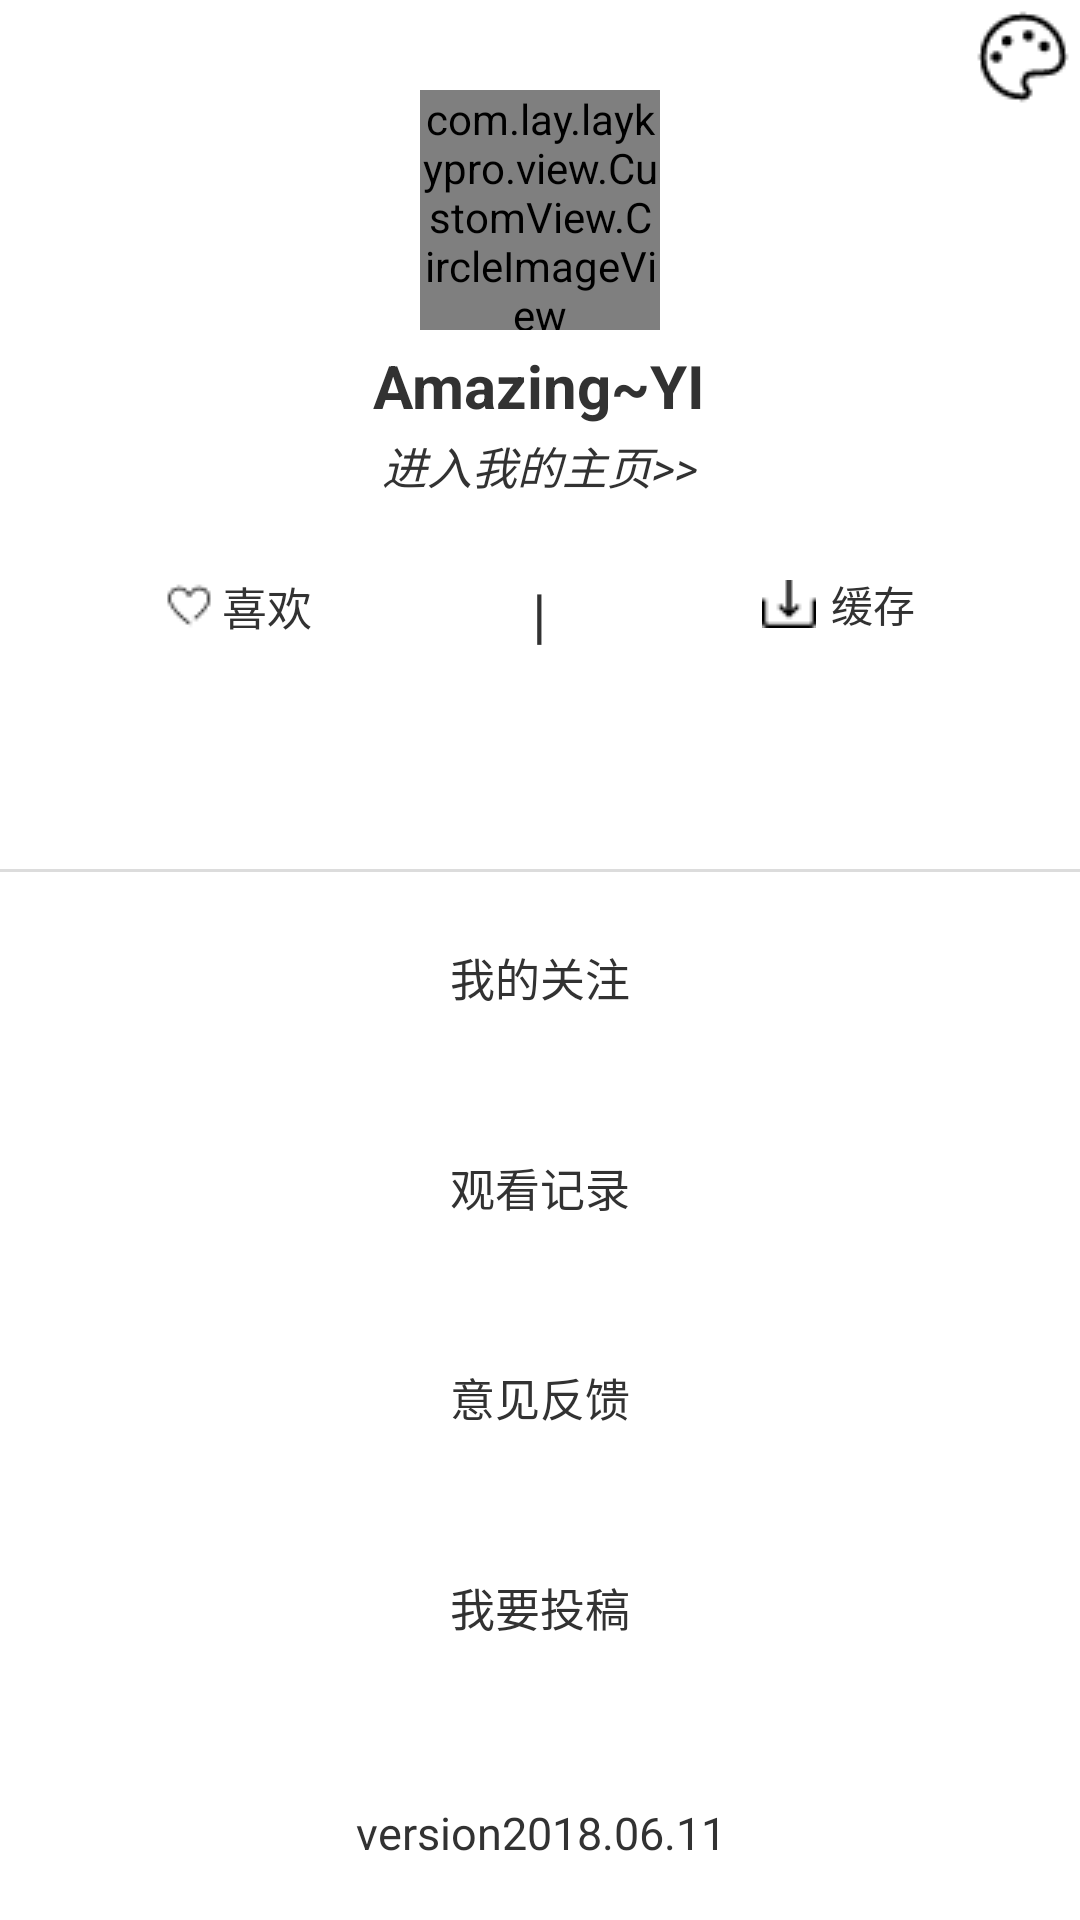

Produce the Android XML layout that renders to this screen, including the resource entries it uses.
<!-- AndroidManifest.xml: application theme AppTheme -->
<!-- res/layout/fragment_my.xml -->
<?xml version="1.0" encoding="utf-8"?>
<LinearLayout xmlns:android="http://schemas.android.com/apk/res/android"
    xmlns:app="http://schemas.android.com/apk/res-auto"
    android:id="@+id/lin_root_fragmy"
    android:orientation="vertical"
    android:layout_width="match_parent"
    android:layout_height="match_parent">
    <RelativeLayout
        android:id="@+id/Re_head_fragmy"
        android:layout_width="match_parent"
        android:layout_height="0dp"
        android:layout_weight="5"

        >
        <ImageView
            android:id="@+id/img_head_phset"
            android:layout_width="wrap_content"
            android:layout_height="wrap_content"
            android:src="@drawable/phset"
            android:layout_alignParentRight="true"
            android:layout_marginRight="3dp"
            android:layout_marginTop="3dp"
            />

        <com.lay.laykypro.view.CustomView.CircleImageView
            android:id="@+id/img_head_head"
            android:layout_width="80dp"
            android:layout_height="80dp"
            android:layout_centerHorizontal="true"
            android:layout_marginTop="30dp"
            android:src="@mipmap/ic_launcher"
            app:civ_border_width="2dp"
            app:civ_border_color="@color/colorPrimary"/>
        <TextView
            android:id="@+id/tv_head_name"
            android:layout_width="wrap_content"
            android:layout_height="wrap_content"
            android:text="Amazing~YI"
            android:textStyle="bold"
            android:textSize="20sp"
            android:layout_centerHorizontal="true"
            android:layout_below="@id/img_head_head"
            android:layout_marginTop="5dp"
            />
        <TextView
            android:id="@+id/tv_head_mymain"
            android:layout_width="wrap_content"
            android:layout_height="wrap_content"
            android:text="进入我的主页>>"
            android:textSize="15sp"
            android:textStyle="normal|italic"
            android:layout_centerHorizontal="true"
            android:layout_below="@id/tv_head_name"
            android:layout_marginTop="2dp"/>

        <TextView
            android:id="@+id/tv_head_like"
            android:layout_width="wrap_content"
            android:layout_height="wrap_content"
            android:text="喜欢"
            android:drawableLeft="@drawable/like"
            android:textSize="15sp"
            android:textStyle="normal"
            android:layout_alignTop="@id/tv_head_shu"
            android:layout_marginLeft="@dimen/fivef_dp"
            android:drawablePadding="@dimen/three_dp"
            />

        <TextView
            android:id="@+id/tv_head_shu"
            android:layout_width="wrap_content"
            android:layout_height="wrap_content"
            android:text="|"
            android:textSize="20sp"
            android:layout_below="@id/tv_head_mymain"
           android:layout_marginTop="@dimen/twof_dp"
          android:layout_centerHorizontal="true"
           />

        <TextView
            android:id="@+id/tv_head_cache"
            android:layout_width="wrap_content"
            android:layout_height="wrap_content"
            android:text="缓存"
            android:drawableLeft="@drawable/cache"
            android:layout_alignTop="@id/tv_head_shu"
            android:layout_alignParentRight="true"
            android:layout_marginRight="@dimen/fivef_dp"
            android:drawablePadding="@dimen/five_dp"
            />
        <TextView
            android:layout_width="match_parent"
            android:layout_height="1dp"
            android:background="@drawable/shape_main_list_bg"
            android:layout_alignParentBottom="true"

            />



    </RelativeLayout>

    <ScrollView
        android:id="@+id/Sc_body_fragmy"
        android:layout_width="match_parent"
        android:layout_height="0dp"
        android:layout_weight="5">

        <RelativeLayout
            android:id="@+id/Re_body_sc"
            android:layout_width="match_parent"
            android:layout_height="wrap_content">

            <TextView
                android:id="@+id/tv_item01_focus"
                android:layout_width="match_parent"
                android:layout_height="70dp"
                android:gravity="center"
                android:text="我的关注"
                android:textSize="15sp" />

            <TextView
                android:id="@+id/tv_item02_record"
                android:layout_width="match_parent"
                android:layout_height="70dp"
                android:layout_below="@id/tv_item01_focus"
                android:gravity="center"
                android:text="观看记录"
                android:textSize="15sp" />

            <TextView
                android:id="@+id/tv_item03_feedback"
                android:layout_width="match_parent"
                android:layout_height="70dp"
                android:layout_below="@id/tv_item02_record"
                android:gravity="center"
                android:text="意见反馈"
                android:textSize="15sp" />

            <TextView
                android:id="@+id/tv_item04_contribute"
                android:layout_width="match_parent"
                android:layout_height="70dp"
                android:layout_below="@id/tv_item03_feedback"
                android:gravity="center"
                android:text="我要投稿"
                android:textSize="15sp" />


        </RelativeLayout>

    </ScrollView>

    <RelativeLayout
        android:id="@+id/Re_foot_fragmy"
        android:layout_width="match_parent"
        android:layout_height="0dp"
        android:layout_weight="1">
        <TextView
            android:id="@+id/tv_num_Refoot"
            android:layout_width="wrap_content"
            android:layout_height="wrap_content"
            android:text="@string/version_num"
            android:textSize="15sp"
            android:gravity="center"
            android:layout_centerVertical="true"
            android:layout_centerHorizontal="true"/>


    </RelativeLayout>

</LinearLayout>
<!-- resources referenced by this layout -->
<resources>
  <color name="colorPrimary">#3F51B5</color>
  <dimen name="five_dp">5dp</dimen>
  <dimen name="fivef_dp">55dp</dimen>
  <dimen name="three_dp">3dp</dimen>
  <dimen name="twof_dp">25dp</dimen>
  <!-- drawable cache: png bitmap (drawable-v24, 236 bytes) -->
  <!-- drawable like: png bitmap (drawable-v24, 283 bytes) -->
  <!-- drawable phset: png bitmap (drawable-v24, 718 bytes) -->
  <!-- drawable shape_main_list_bg (drawable) -->
  <?xml version="1.0" encoding="utf-8"?>
  <layer-list xmlns:android="http://schemas.android.com/apk/res/android">
      
      <item>
          <shape>
              
              <solid android:color="#DCDCDC"/>
          </shape>
      </item>
      
      <item android:top="8dp" android:left="8dp" android:right="8dp" >
          <shape>
              
              <solid android:color="#FFFFFF" />
          </shape>
      </item>
  
  
  </layer-list>
  <string name="version_num">version2018.06.11</string>
  <style name="AppTheme" parent="android:Theme.Holo.Light.DarkActionBar">
          
      </style>
</resources>
